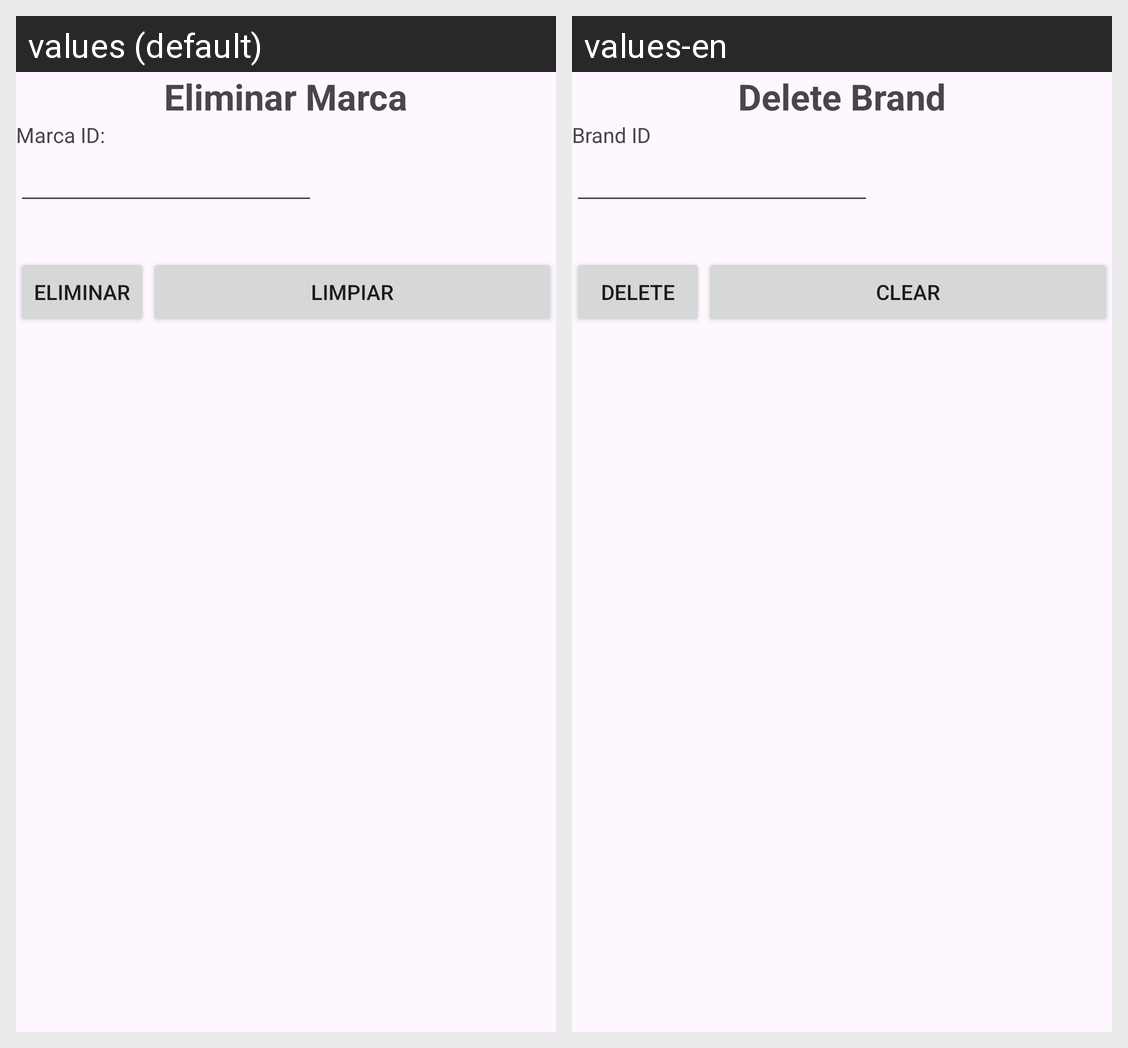

The Android screen above is rendered under two locales of the same app. Produce the string resources it draws, with the default and per-locale values.
Android screen res/layout/activity_marca_eliminar.xml rendered under 2 locales, left to right: values (default), values-en. Device: Nexus 5 (rendered at 1080×1920; each locale shown at half size, 540×960, under a caption strip naming it); theme Theme.FarmaciaRikas.
Strings drawn on this screen, with the default value and each locale's value (text and hints the layout hard-codes, and strings that could not be matched under every locale, appear in the picture but are not listed):

EliminarMarca
  values: Eliminar Marca
  values-en: Delete Brand

idMarca
  values: Marca ID:
  values-en: Brand ID

EliminarDatos
  values: Eliminar
  values-en: Delete

LimpiarCampos
  values: Limpiar
  values-en: Clear
